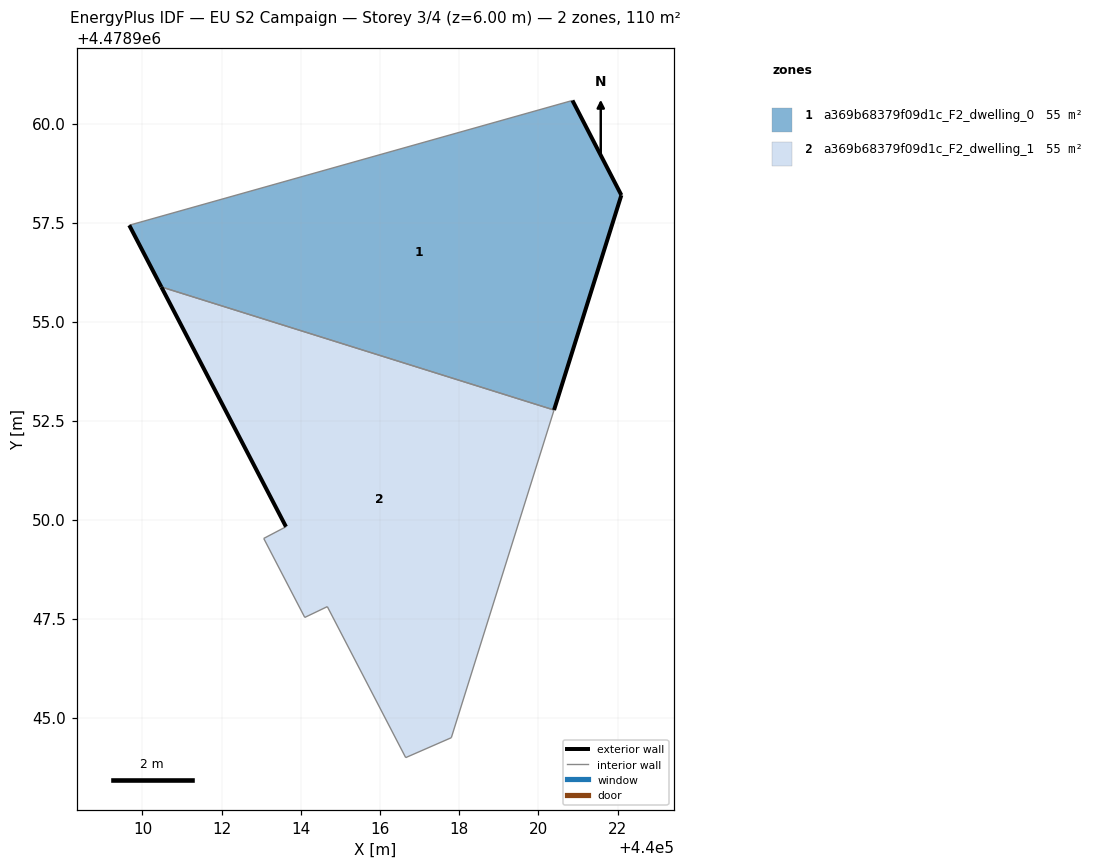
=== STOREY PLAN SPEC (per zone: floor XY polygon, exterior-wall plan segments, windows/doors) ===
zone 1: a369b68379f09d1c_F2_dwelling_0  (54.9 m²)
  floor: (440020.39, 4478952.77) (440022.09, 4478958.19) (440020.86, 4478960.58) (440009.67, 4478957.43) (440010.48, 4478955.88)
  exterior wall: (440010.48, 4478955.88) – (440009.67, 4478957.43)  [1.8 m]
  exterior wall: (440020.86, 4478960.58) – (440022.09, 4478958.19)  [2.7 m]
  exterior wall: (440022.09, 4478958.19) – (440020.39, 4478952.77)  [5.7 m]
  interior walls: 2
zone 2: a369b68379f09d1c_F2_dwelling_1  (54.9 m²)
  floor: (440017.80, 4478944.49) (440020.39, 4478952.77) (440010.48, 4478955.88) (440013.62, 4478949.82) (440013.06, 4478949.53) (440014.10, 4478947.53) (440014.67, 4478947.80) (440016.65, 4478943.99)
  exterior wall: (440013.62, 4478949.82) – (440010.48, 4478955.88)  [6.8 m]
  interior walls: 7

=== DERIVED (storey summary) ===
Building: EU S2 Campaign
Storey: 3 of 4  (floor level z = 6.00 m)
Storey gross floor area: 109.7 m²
Zones on this storey: 2
  - a369b68379f09d1c_F2_dwelling_0: floor 54.9 m²; exterior wall 10.1 m (30.4 m²); WWR 0.0%
  - a369b68379f09d1c_F2_dwelling_1: floor 54.9 m²; exterior wall 6.8 m (20.5 m²); WWR 0.0%
Zone adjacency (shared interzone walls):
  - a369b68379f09d1c_F2_dwelling_0 ↔ a369b68379f09d1c_F2_dwelling_1